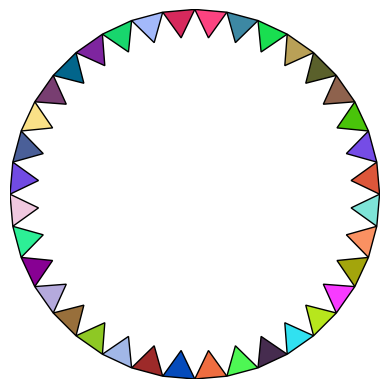

The matplotlib source for this figure:
import matplotlib.pyplot as plt
import numpy as np
from matplotlib.patches import Polygon
import random

def random_hex_color():
    return "#{:06x}".format(random.randint(0, 0xFFFFFF))

figure, axes = plt.subplots()
n = 36 # number of traingles
r = 10 # radius of the outer circle

for i in range(n):
    theta = i*2*np.pi/n # calculate the angle of the first of n points 
    theta1 = (i+1)*2*np.pi/n # calculate the angle of the next point
    x1 = r*np.cos(theta) # x coordinate of first point
    y1 = r*np.sin(theta) # y coordinate of first point
    x2 = r*np.cos(theta1) # x coordinate of second point
    y2 = r*np.sin(theta1) # y coordinate of second point 
    r1 = r - np.sqrt(3)*np.sqrt((x2-x1)**2+(y2-y1)**2)/2 # calculate the radius of the smaller circle
    x3 = r1*np.cos((theta+theta1)/2) # x coordinate of the third vertex
    y3 = r1*np.sin((theta+theta1)/2) # y coordinate of the third vertex
    vertices = np.array([[x1, y1], [x2, y2], [x3, y3]]) # all the vertices are grouped
    polygon = Polygon (vertices, facecolor=random_hex_color(), edgecolor='black') # draws the polygon
    axes.add_patch(polygon)

    
# Set the figure area square
axes.set_aspect(1)

# Set axes limits
axes.set_xlim(-r, r)
axes.set_ylim(-r, r)

# Hide axes labels
axes.set_xticks([])
axes.set_yticks([])

# Remove the border
for spine in axes.spines.values():
    spine.set_visible(False)

plt.show()
